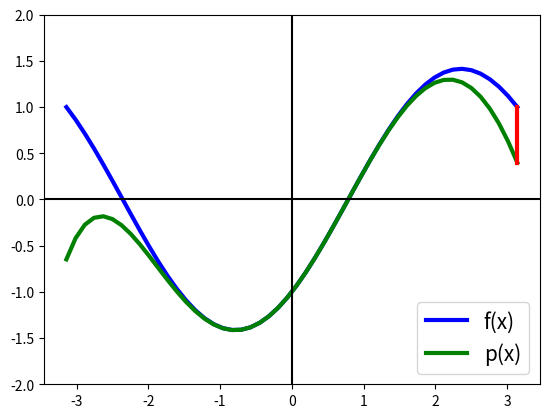
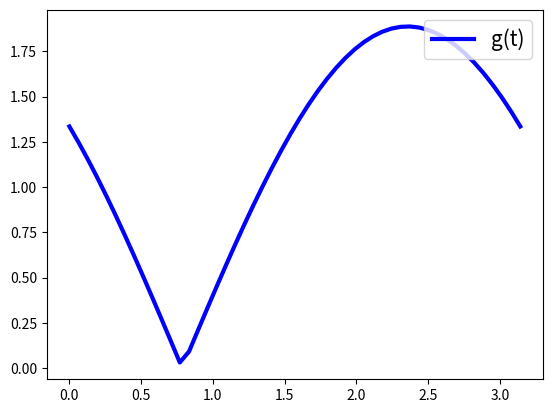

These charts were generated, in order, by the following Python code:
#!/usr/bin/env python
# coding: utf-8

# # Derivación en **Python**
# 
# En esta sección aprenderemos a derivar con `Sympy` y aplicaremos este conocimiento sobre algunos ejemplos del Polinomio de Taylor.
# 
# ## Derivar en **Sympy**
# Para calcular simbólicamente la derivada primera de una función mediante Sympy se emplea la función *diff*. Por ejemplo 

# In[6]:


import sympy as sp
x=sp.symbols('x')
f=sp.exp(x)*sp.cos(x)
d1f=sp.diff(f,x)
print('La derivada primera es: ',d1f)


# Para calcular la derivada i-ésima

# In[7]:


import sympy as sp
x=sp.symbols('x')
f=sp.exp(x)*sp.cos(x)
d2f=sp.diff(f,x,2)
print('La derivada segunda es: ',d2f)
d3f=sp.diff(f,x,3)
print('La derivada tercera es: ',d3f)


# ## Uso de **sp.lambdify** 
# 
# En el resto de esta práctica, así como en el resto del curso, necesitaremos que una función simbólica de **Sympy** actúe sobre variables que almacenen números en coma flotante o arrays de **Numpy**. En concreto, y aunque las utilidades de este comando son mucho más amplias, lo necesitaremos para representar las funciones obtenidas en **Matplotlib**. 
# 
# Esto se consigue utilizando la función `sp.lambdify`.
# 
# Mostramos a continuación, sobre un ejemplo, su uso. En él denotaremos *f* la función en Sympy y *fn* la función numérica generada a partir de ésta con `sp.lambdify`.

# In[8]:


import sympy as sp
import numpy as np
x=sp.symbols('x')
# La funcion f es simbolica: no podemos evaluarla
# en variables numericas que almacenen valores en coma flotante, 
# o en arrays de numpy
f=sp.sin(x)*sp.exp(x)
# La funcion fn es numerica, y podemos evaluarla en numeros en coma flotante o en arrays de Numpy
fn=sp.lambdify(x,f)
x=np.linspace(-np.pi,np.pi,5)
print(fn(x))


# ## Ejercicio 1: polinomio de Taylor
# 
# El objetivo de este ejercicio es programar la función *series* de Sympy, que sirve para calcular el polinomio de Taylor.
# 
# El objetivo es escribir una función `Python` que calcule de forma simbólica el polinomio de Taylor de una función dada. Como argumentos de entrada debe recibir la función, $f$, el centro de Taylor, $x_{0}$, y el orden del polinomio, $n$. 
# 
# La función debe devolver el polinomio de Taylor y la función que proporciona el resto de Taylor.

# In[9]:


# Codigo aqui

import sympy as sp

x,t=sp.symbols('x,t')

# p: polinomio de Taylor
# R: resto en valor absoluto
def taylor(f,x0,n):
    p=0
    for i in range(n+1):
        p+=sp.diff(f,x,i).subs(x,x0)/sp.factorial(i)*(x-x0)**i
    R=sp.diff(f,x,n+1).subs(x,t)/sp.factorial(n+1)*(x-x0)**(n+1)
    return p,R



# Ahora vamos a emplear la función anterior para calcular el polinomio de Taylor de grado 5 de la función 
# 
# $$f(x)=\sin(x)-\cos(x),$$
# centrado en $x_0=0$.

# In[10]:


# Codigo aqui
import sympy as sp
x=sp.symbols('x')
f=sp.sin(x)-sp.cos(x)
p,R=taylor(f,0,5)
print('Polinomio de Taylor: \n',p,'\n\n Resto de Taylor: \n',R)


# A continuación vamos a representar, empleando **Matplotlib**, la función *f* junto a su polinomio de Taylor, *p*. 
# 
# También aproximaremos el valor de $f(\pi)$ mediante dicho polinomio de Taylor y representaremos (mediante un segmento en rojo) la diferencia entre el valor exacto y el aproximado mediante el polinomio de Taylor. 

# Representación de la función, el polinomio de Taylor y el residuo

# In[11]:


# Codigo aqui
import numpy as np
import matplotlib.pyplot as plt
x=sp.symbols('x')
fn=sp.lambdify(x,f)
pn=sp.lambdify(x,p)
x=np.linspace(-np.pi,np.pi)
plt.plot(x,fn(x),label='f(x)', lw='3',c='b')
plt.plot(x,pn(x),label='p(x)', lw='3',c='g')
plt.plot([np.pi,np.pi],[fn(np.pi),pn(np.pi)],lw='3',c='r')
plt.axhline(0,color='k')
plt.axvline(0,color='k')
plt.ylim(-2,2)
plt.legend(loc='lower right',fontsize=15)
plt.show()


# Ahora vamos a calcular el valor absoluto del resto de Taylor:
# 
# $$
# |R(x)|=|f(x)-p_n(x)|
# $$
# así como la estimación (cota superior), a partir de la fórmula del resto que nos proporciona el Teorema de Taylor: 
# 
# $$
# |R(x)|\leq \max_{t \in [0,x]} \dfrac{|f^{n+1}(t)|}{(n+1)!}|x-0|^{n+1}.
# $$
# Para calcular la cota superior del resto de Taylor, debemos acotar la función $g(t)=\dfrac{|f^{n+1}(t)|}{(n+1)!}|x-0|^{n+1}$ para $x=\pi$, en el intervalo correspondiente. 
# 
# Vamos a realizar esta acotación haciendo algo de *trampa*: utilizaremos **Scipy**. Concretamente su función `optimize.fminbound`, que calcula el mínimo de una función real de variable real en un intervalo. 
# 
# También haremos esta acotación gráficamente: representaremos la gráfica de $g$ (el valor absoluto del resto de Taylor) en función de $t\in[0,\pi]$ y buscaremos su máximo.
# 

# In[12]:


from scipy import optimize
import numpy as np
x=sp.symbols('x')

# Convertir el resto de Taylor para x=pi en una funcion numerica
# Como buscamos el maximo, multiplicamos por -1 (maximizar es minimizar el opuesto)
Rn=sp.lambdify(t,-sp.Abs(R.subs(x,sp.pi))) # Opuesto del resto
x=np.linspace(0,np.pi)
# Solucion grafica
plt.plot(x,-Rn(x),label='g(t)', lw='3',c='b')
plt.legend(loc='upper right',fontsize=15)
plt.show()
# Optimizamos el resto de Taylor
topt=optimize.fminbound(Rn, 0,np.pi)

print('El error es menor o igual que: ',-Rn(topt))
print('El error real es: ',np.abs(fn(np.pi)-pn(np.pi)))


# ## Ejercicio 2: máximos
# 
# Dado un canal de sección trapezoidal de lado 2, calcular el ángulo $\alpha$ (ver dibujo) que maximiza el área de la sección del canal.
# 
# <img src="../../images/cap5_canal.svg" width="300"/>
# 
# 1. A mano. Obtener la función que proporciona el área del canal en función del ángulo $ \alpha $
# 2. Simbólicamente: con **Sympy**.
# 3. Numéricamente mediante el método de Newton con error menor que $ 10^{-4} $.

# In[13]:


# 2. Resolvemos el problema utilizando Sympy
x,xn=sp.symbols('x,xn')
# Funcion que describe el area de la seccion en funcion del angulo
f=4*sp.sin(x)*(1+sp.cos(x))
d1f=sp.diff(f,x)
d1fn=sp.lambdify(x,d1f)
alphamax=sp.solve(d1f)
print('La sección máxima se alcanza con ángulo: ',float(alphamax[1]))


# In[14]:


# 3. Aproximamos el máximo con el método de Newton
maxit=100
eps=1e-4
d2fn=sp.diff(d1f,x)
d2fn=sp.lambdify(x,d2f)
xn=np.pi/2
for i in range(0,maxit):
    res=d1fn(xn)/d2fn(xn)
    xn=xn-res
    if (np.abs(res)<eps):
        break
print('La sección máxima se alcanza con ángulo: ',xn)
